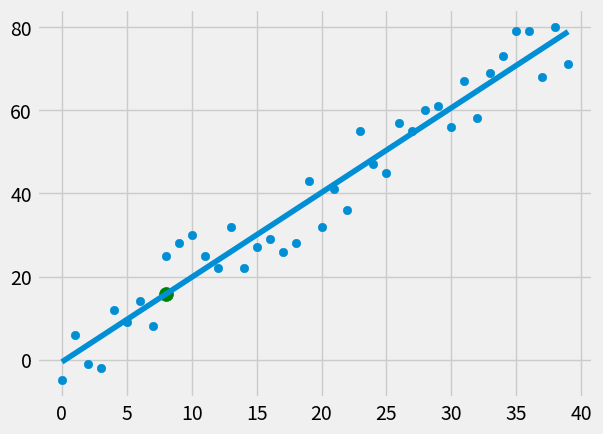

Write Python code to recreate this figure.
from statistics import mean
import numpy as np
import matplotlib.pyplot as plt
from matplotlib import style
import random
style.use('fivethirtyeight')

#random simple values,turing them into arrays and also being really explict with data types
#xs = np.array([1,2,3,4,5,6], dtype=np.float64)
#ys = np.array([5,4,6,5,6,7], dtype=np.float64)

#plot the values in a scatter plot
# plt.scatter(xs,ys)
# plt.show()

#this class if meant for testing purposes(comment out the top values for testing)
def create_dataset(hm, variance, step=2, correlation = False):
    val = 1
    ys = []
    for i in range(hm):
        y = val + random.randrange(-variance,variance)
        ys.append(y)
        if correlation == 'pos':
            val += step
        elif correlation == 'neg':
            val -= step

    xs = [i for i in range(len(ys))]

    return np.array(xs, dtype = np.float64), np.array(ys, dtype = np.float64)


def best_fit_slope_and_intercept(xs,ys):
    m = ( ((mean(xs) * mean(ys)) - (mean(xs * ys))) /
        (((mean(xs)**2)) - mean(xs**2)) )
    b = mean(ys)-(m*mean(xs))
    return m,b
#this just the distance squared
def squared_error(ys_orig, ys_line):
    return sum((ys_line-ys_orig)**2)
#this is the right side of the error equation
def coefficient_of_determination(ys_orig, ys_line):
    y_mean_line = [mean(ys_orig)for y in ys_orig]
    squared_error_regr = squared_error(ys_orig, ys_line)
    squared_error_y_mean =  squared_error(ys_orig, y_mean_line)
    #final formula of error
    return 1 - (squared_error_regr / squared_error_y_mean)
#testing the best fit line
xs,ys = create_dataset(40,10, 2, correlation='pos')




m,b = best_fit_slope_and_intercept(xs,ys)
print(m,b)

regression_line = [(m*x) + b for x in xs]
#same as the line ^^^^
# for x in xs:
#     regression_line.append((m*x)+b)
predict_x = 8
predict_y = (m*predict_x)+b
#accuracy vs. confidence to find best fit lines
#squared error is how you deal with this problem
#distance between point and the best fit line squared
#we square it because to get positive values and get rid of outliers in the data
#it takes care of outliers & positive values
#you can also do power of 4, 6, 18 but 2 is the most common amoung industry
#SE = squared error, y_hat is reggresion line, y_meanline is horizontal straing line
#Foumula = r^2=1-(SE)y_hat/(SE)y_meanline
#we really want the r^2 really high to get better results
r_squared = coefficient_of_determination(ys, regression_line)
print(r_squared)

plt.scatter(xs,ys)
plt.scatter(predict_x,predict_y, s = 100, color ='g')
plt.plot(xs, regression_line)
plt.show()
